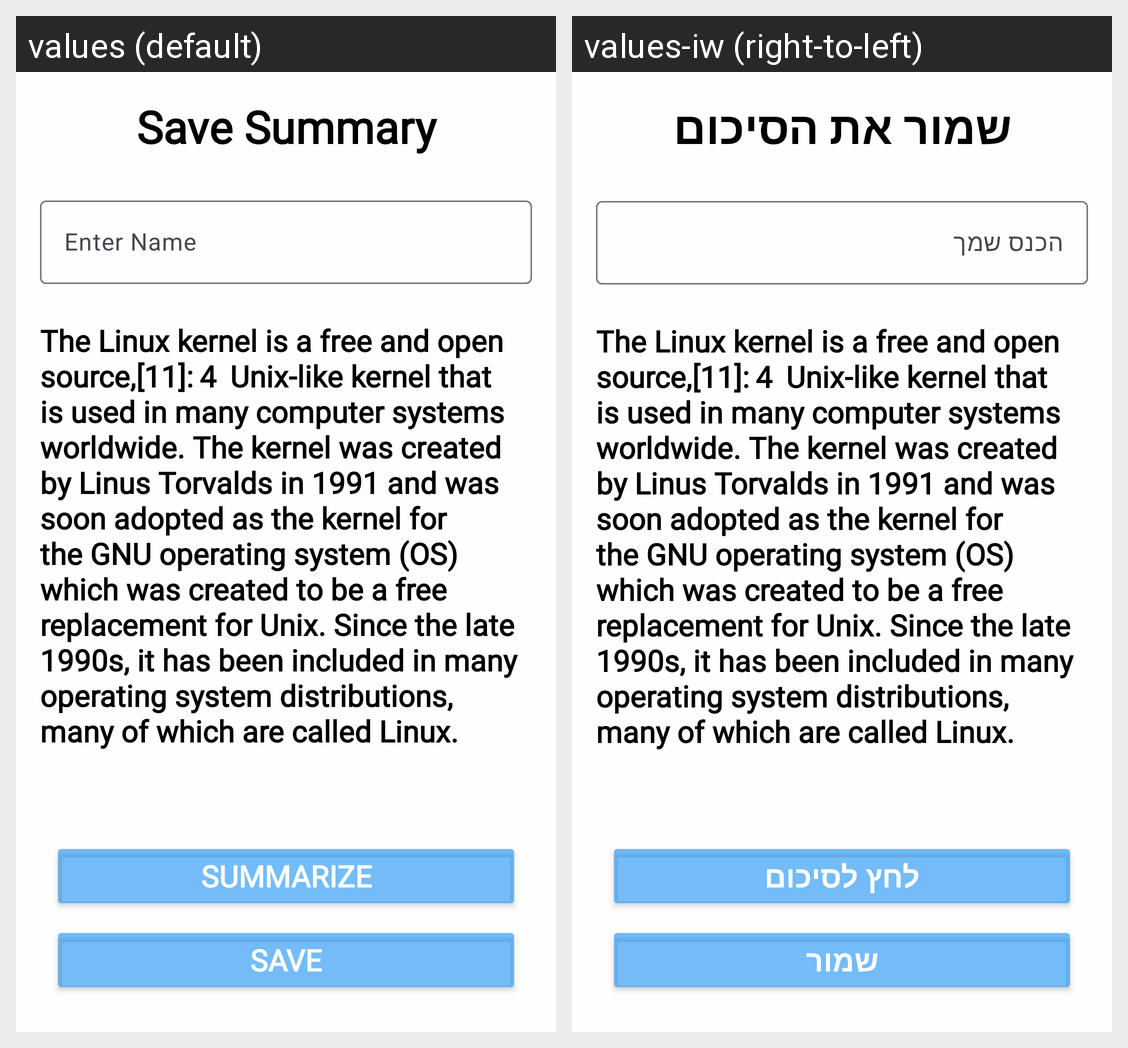

This grid shows one Android layout under two languages. Give, for every string resource on the screen, its name, the default text and each shown locale's text.
Android screen res/layout/save_sum_fragment.xml rendered under 2 locales, left to right: values (default), values-iw (right-to-left). Device: Nexus 5 (rendered at 1080×1920; each locale shown at half size, 540×960, under a caption strip naming it); theme Theme.SummIt.
Strings drawn on this screen, with the default value and each locale's value (text and hints the layout hard-codes, and strings that could not be matched under every locale, appear in the picture but are not listed):

save_summary
  values: Save Summary
  values-iw: שמור את הסיכום

enter_name
  values: Enter Name
  values-iw: הכנס שמך

summarize
  values: Summarize
  values-iw: לחץ לסיכום

save
  values: save
  values-iw: שמור
